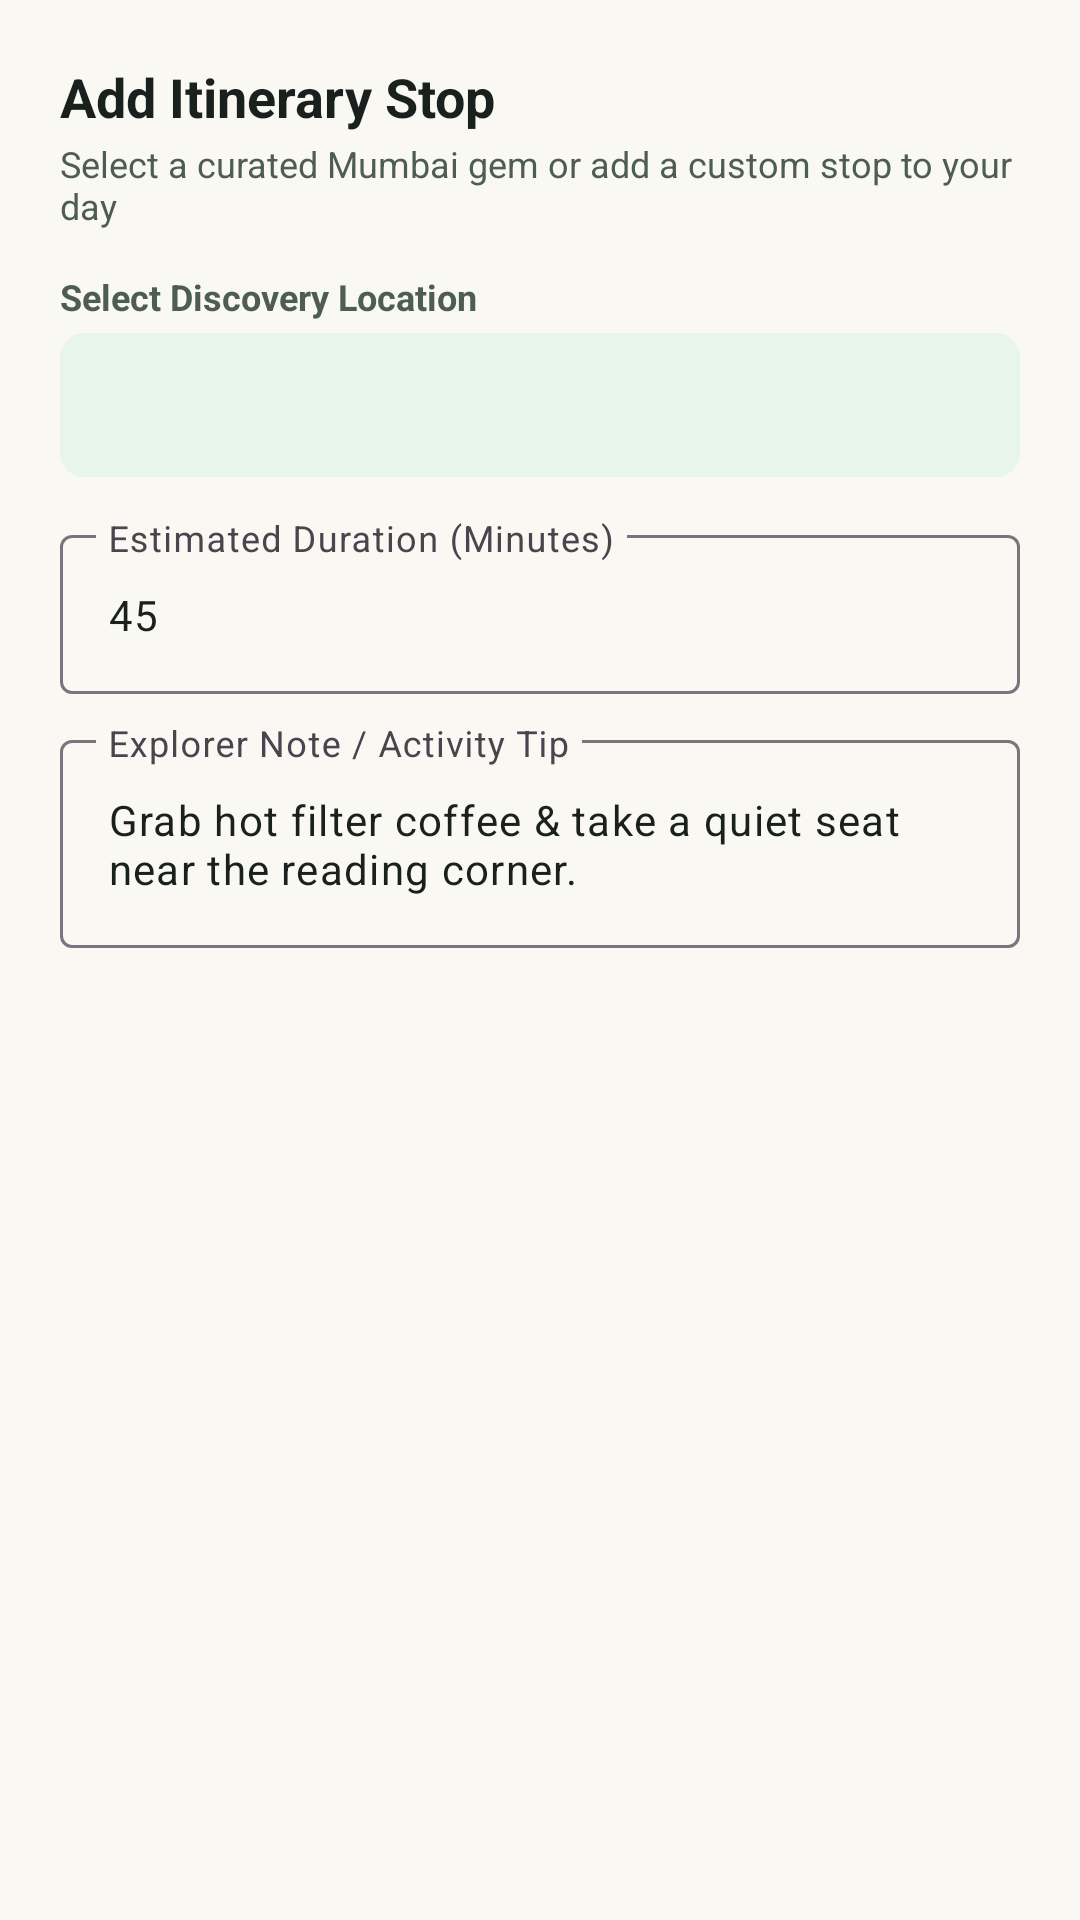

This screen was rendered from an Android layout file. Write that file and the resources it references.
<!-- AndroidManifest.xml: application theme Theme.Sheherse -->
<!-- res/layout/dialog_add_stop.xml -->
<?xml version="1.0" encoding="utf-8"?>
<androidx.core.widget.NestedScrollView xmlns:android="http://schemas.android.com/apk/res/android"
    xmlns:app="http://schemas.android.com/apk/res-auto"
    android:layout_width="match_parent"
    android:layout_height="wrap_content">

    <LinearLayout
        android:layout_width="match_parent"
        android:layout_height="wrap_content"
        android:orientation="vertical"
        android:padding="20dp">

        <TextView
            android:layout_width="wrap_content"
            android:layout_height="wrap_content"
            android:text="Add Itinerary Stop"
            android:textColor="@color/text_primary"
            android:textSize="18sp"
            android:textStyle="bold" />

        <TextView
            android:layout_width="wrap_content"
            android:layout_height="wrap_content"
            android:layout_marginTop="2dp"
            android:text="Select a curated Mumbai gem or add a custom stop to your day"
            android:textColor="@color/text_secondary"
            android:textSize="12sp" />

        
        <TextView
            android:layout_width="wrap_content"
            android:layout_height="wrap_content"
            android:layout_marginTop="14dp"
            android:text="Select Discovery Location"
            android:textColor="@color/text_secondary"
            android:textSize="12sp"
            android:textStyle="bold" />

        <Spinner
            android:id="@+id/spinnerPlaces"
            android:layout_width="match_parent"
            android:layout_height="48dp"
            android:layout_marginTop="4dp"
            android:background="@drawable/bg_chip_rounded"
            android:paddingStart="12dp"
            android:paddingEnd="12dp" />

        
        <com.google.android.material.textfield.TextInputLayout
            style="@style/Widget.Material3.TextInputLayout.OutlinedBox"
            android:layout_width="match_parent"
            android:layout_height="wrap_content"
            android:layout_marginTop="14dp"
            android:hint="Estimated Duration (Minutes)">

            <com.google.android.material.textfield.TextInputEditText
                android:id="@+id/etStopDuration"
                android:layout_width="match_parent"
                android:layout_height="wrap_content"
                android:inputType="number"
                android:text="45"
                android:textSize="14sp" />
        </com.google.android.material.textfield.TextInputLayout>

        
        <com.google.android.material.textfield.TextInputLayout
            style="@style/Widget.Material3.TextInputLayout.OutlinedBox"
            android:layout_width="match_parent"
            android:layout_height="wrap_content"
            android:layout_marginTop="10dp"
            android:hint="Explorer Note / Activity Tip">

            <com.google.android.material.textfield.TextInputEditText
                android:id="@+id/etStopNote"
                android:layout_width="match_parent"
                android:layout_height="wrap_content"
                android:lines="2"
                android:text="Grab hot filter coffee &amp; take a quiet seat near the reading corner."
                android:textSize="14sp" />
        </com.google.android.material.textfield.TextInputLayout>

    </LinearLayout>
</androidx.core.widget.NestedScrollView>
<!-- resources referenced by this layout -->
<resources>
  <color name="text_primary">#19201D</color>
  <color name="text_secondary">#4E5D54</color>
  <!-- drawable bg_chip_rounded (drawable) -->
  <?xml version="1.0" encoding="utf-8"?>
  <shape xmlns:android="http://schemas.android.com/apk/res/android"
      android:shape="rectangle">
      <corners android:radius="8dp" />
      <solid android:color="@color/teal_pale" />
  </shape>
  <style name="Theme.Sheherse" parent="Base.Theme.Sheherse" />
  <color name="teal_pale">#E8F5E9</color>
  <style name="Base.Theme.Sheherse" parent="Theme.Material3.DayNight.NoActionBar">
          
          <item name="colorPrimary">@color/forest_green_primary</item>
          <item name="colorOnPrimary">@color/white</item>
          <item name="colorPrimaryContainer">@color/forest_green_pale</item>
          <item name="colorOnPrimaryContainer">@color/forest_green_dark</item>
  
          <item name="colorSecondary">@color/teal_secondary</item>
          <item name="colorOnSecondary">@color/white</item>
          <item name="colorSecondaryContainer">@color/teal_pale</item>
          <item name="colorOnSecondaryContainer">@color/forest_green_dark</item>
  
          <item name="colorTertiary">@color/gold_primary</item>
          <item name="colorOnTertiary">@color/forest_green_dark</item>
  
          <item name="android:colorBackground">@color/warm_ivory</item>
          <item name="colorSurface">@color/warm_ivory_surface</item>
          <item name="colorOnSurface">@color/text_primary</item>
  
          <item name="android:statusBarColor">@color/forest_green_primary</item>
          <item name="android:navigationBarColor">@color/warm_ivory_surface</item>
      </style>
  <color name="forest_green_primary">#1B4332</color>
  <color name="white">#FFFFFF</color>
  <color name="forest_green_pale">#D8F3DC</color>
  <color name="forest_green_dark">#081C15</color>
  <color name="teal_secondary">#2C6E63</color>
  <color name="gold_primary">#D4AF37</color>
  <color name="warm_ivory">#FAF8F2</color>
  <color name="warm_ivory_surface">#F4F0E6</color>
</resources>
